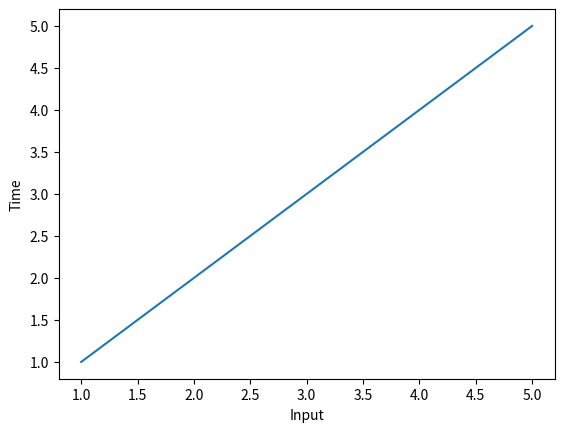

Here is the Python script that generated this plot:
"""

    Time Complexity Analysis :)

    We need it for an algorithm to understand in some simplified manner the below:
        worst case
        best case
        average case

    We may optimize algo or change the same in case our above expectations are not met

    simplified manner -> notations for these cases

    Big Oh -> O

    Rules:
    1. Ignore Constants
    O(n)    ->      5n

    2. Rule of Domiance
    O(1) < O(log n) < O(n) < O(n*n) < O(2 pow n) < O(n!)

    In case my algo is going to take constant time for few instructions
    and log n time for another few instruction
    So, we will choose -> O(long n) as our time complexity

    if x > 0:
        x = (x*2) + 10
        # O(1)
    elif x < 0:
        for i in range(1, 10):
            x += (x*i)
        # O(n)
    else:
        for i in range(1, 10):
            for j in range(1, 5):
                x += i*j
        # O(n*n)


    For above kind of solution we have time complexity as
    O(n*n)

    Worst Part for our Algo
    O(n*n)

"""

import matplotlib.pyplot as plt

# Relationship is Linear here :)
X = [1, 2, 3, 4, 5]
Y = [1, 2, 3, 4, 5]

plt.plot(X, Y)
plt.xlabel("Input")
plt.ylabel("Time")
plt.show()

sum = 0
for i in range(1, 11):  # -> 10 times from 1 to 10
    sum += i            # -> 10 units of time

